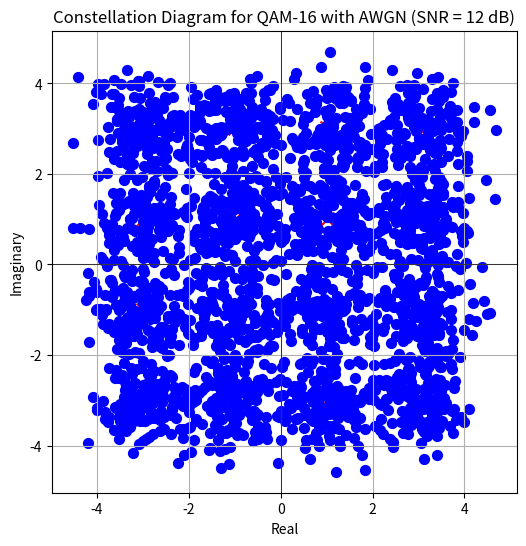

Generate this figure with matplotlib:
import matplotlib.pyplot as plt
import random
import numpy as np

# Шаг 1: Сгенерировать 1000 случайных бит
random_bits = ''.join(random.choice('01') for _ in range(10000))

# Шаг 2: Разделить биты на группы по 4
binary_numbers = [random_bits[i:i+4] for i in range(0, len(random_bits), 4)]

# Шаг 3: Преобразовать двоичные числа в комплексный вид для QAM-16 с использованием кода Грея
def binary_to_gray(binary):
    return binary[0] + str(int(binary[1]) ^ int(binary[0])) + str(int(binary[2]) ^ int(binary[3])) + str(int(binary[3]))

def binary_to_qam16(binary):
    gray_code = binary_to_gray(binary)
    amplitude_map = {'00': -3, '01': -1, '10': 1, '11': 3}
    real_part = amplitude_map[gray_code[0:2]]
    imag_part = amplitude_map[gray_code[2:4]]
    return complex(real_part, imag_part)

qam16_numbers = [binary_to_qam16(binary) for binary in binary_numbers]

# Шаг 4: Добавить шум к сигналу
def add_awgn_noise(signal, snr_db):
    snr = 10**(snr_db / 10)
    signal_power = np.mean(np.abs(signal)**2)
    noise_power = signal_power / snr
    noise = np.sqrt(noise_power / 2) * (np.random.randn(len(signal)) + 1j * np.random.randn(len(signal)))    
    return signal + noise, noise

# Выберем SNR в дБ (например, 10 дБ)
snr_db = 12
noisy_qam16_numbers, noise = add_awgn_noise(qam16_numbers, snr_db)

# Шаг 5: Нарисовать созвездие
plt.figure(figsize=(6, 6))

# Отображение идеальных точек созвездия
ideal_points = [binary_to_qam16(binary_to_gray(bin(i)[2:].zfill(4))) for i in range(16)]
plt.scatter([c.real for c in ideal_points], [c.imag for c in ideal_points], s=100, c='red', marker='x')

# Отображение точек с шумом
plt.scatter([c.real for c in noisy_qam16_numbers], [c.imag for c in noisy_qam16_numbers], s=50, c='blue')

plt.axhline(0, color='black', linewidth=0.5)
plt.axvline(0, color='black', linewidth=0.5)
plt.grid(True)
plt.xlabel('Real')
plt.ylabel('Imaginary')
plt.title('Constellation Diagram for QAM-16 with AWGN (SNR = {} dB)'.format(snr_db))
plt.show()

# Шаг 6: Декодирование сигнала с использованием кода Грея
def gray_to_binary(gray):
    binary = gray[0]
    binary += str(int(binary[-1]) ^ int(gray[1]))
    binary += str(int(binary[-1]) ^ int(gray[2]))
    binary += str(int(binary[-1]) ^ int(gray[3]))
    return binary

def qam16_to_binary(qam16):
    amplitude_map = {(-3, -3): '0000', (-3, -1): '0001', (-3, 1): '0011', (-3, 3): '0010',
                     (-1, -3): '0100', (-1, -1): '0101', (-1, 1): '0111', (-1, 3): '0110',
                     (1, -3): '1100', (1, -1): '1101', (1, 1): '1111', (1, 3): '1110',
                     (3, -3): '1000', (3, -1): '1001', (3, 1): '1011', (3, 3): '1010'}
    real_part = qam16.real
    imag_part = qam16.imag
    if (real_part <= -2):
        real_part = -3
    if (-2 < real_part < 0):
        real_part = -1
    if (0 <= real_part < 2):
        real_part = 1
    if (2 <= real_part):
        real_part = 3
    if (imag_part <= -2):
        imag_part = -3
    if (-2 < imag_part < 0):
        imag_part = -1
    if (0 <= imag_part < 2):
        imag_part = 1
    if (2 <= imag_part):
        imag_part = 3
    gray_code = amplitude_map[(real_part, imag_part)]
    return gray_to_binary(gray_code)

decoded_bits = ''.join(qam16_to_binary(qam16) for qam16 in noisy_qam16_numbers)

# Шаг 7: Анализ ошибок
errors = sum(1 for a, b in zip(random_bits, decoded_bits) if a != b)
ber = errors / len(random_bits)
print(f"Bit Error Rate (BER): {ber:.6f}")